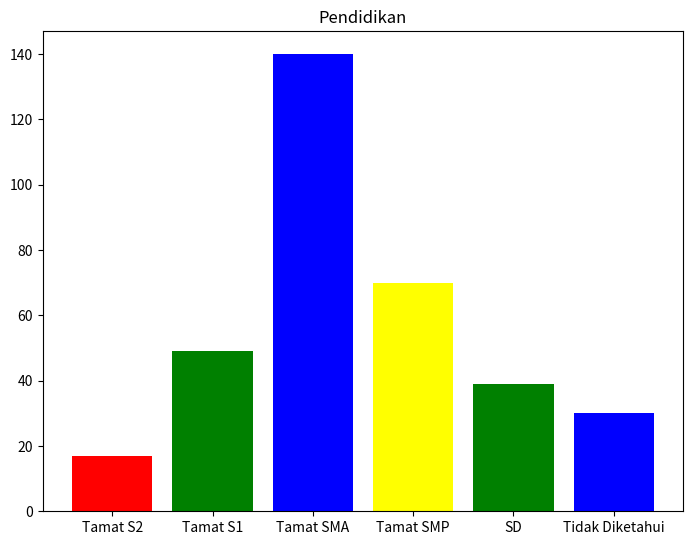
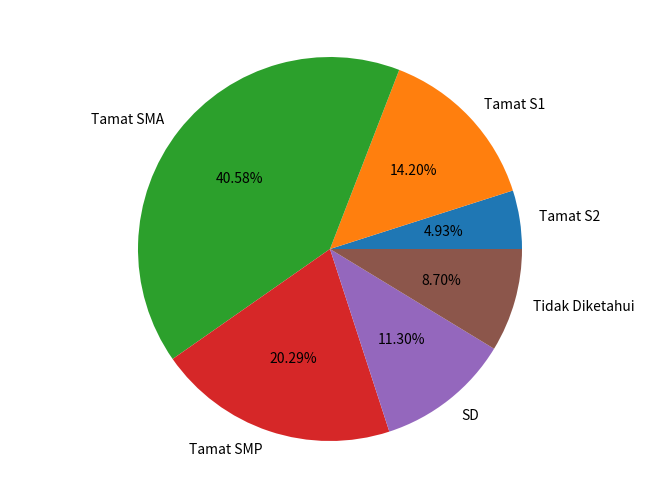
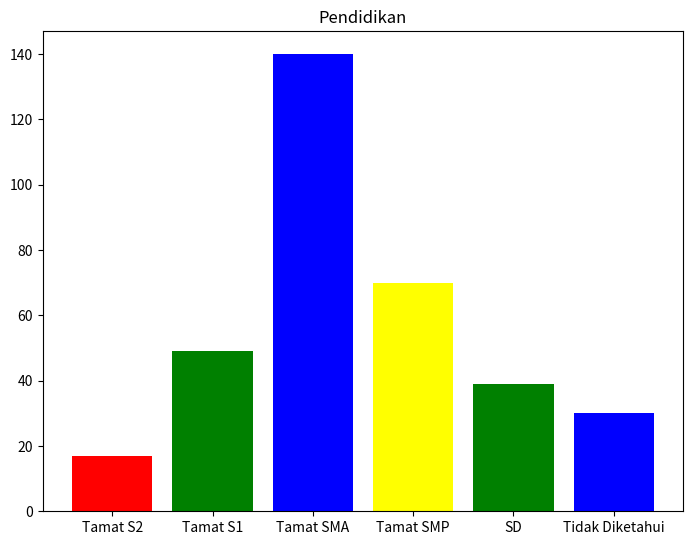
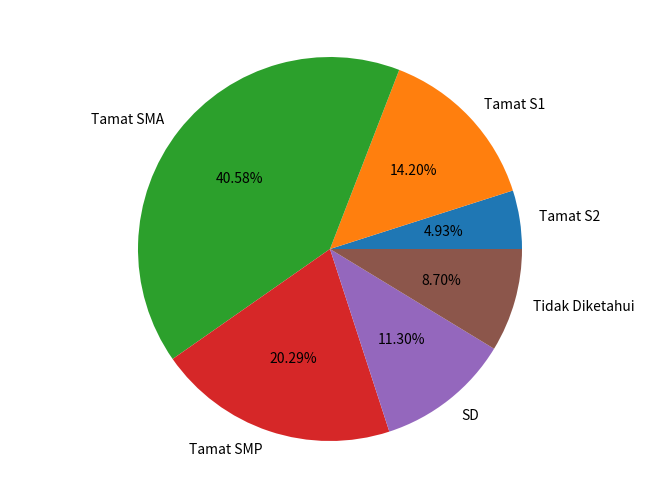

Source code (Python) for these figures, in order:
import statistics
import pandas as pd
import numpy as np
from scipy import stats
import matplotlib.pyplot as plt

print("=== Soal 1 ===")
a = 0
b = 1
c = 4
d = 7
e = 5
f = 0
hasil = (a + b) + (c + d) + (e + f)
print("Hasil dari tamat S2 Adalah = " + str(hasil))
a = 4
b = 12
c = 6
d = 13
e = 14
f = 0
hasil = (a + b) + (c + d) + (e + f)
print("Hasil dari tamat S1 Adalah = " + str(hasil))
a = 12
b = 17
c = 5
d = 20
e = 11
f = 75
hasil = (a + b) + (c + d) + (e + f)
print("Hasil dari tamat SMA Adalah = " + str(hasil))
a = 5
b = 6
c = 15
d = 9
e = 20
f = 15
hasil = (a + b) + (c + d) + (e + f)
print("Hasil dari tamat SMP Adalah = " + str(hasil))
a = 1
b = 8
c = 0
d = 19
e = 10
f = 1
hasil = (a + b) + (c + d) + (e + f)
print("Hasil dari tamat SD Adalah = " + str(hasil))
a = 2
b = 14
c = 3
d = 10
e = 0
f = 1
hasil = (a + b) + (c + d) + (e + f)
print("Hasil dari tamat Tidak Diketahui Adalah = " + str(hasil))
print("")
print("")
print("=== Soal 2 ===")
a = 17
b = 0.25
hasil = (a * b)
print("Hasil dari tamat S2 Adalah = " + str(hasil))
a = 49
b = 0.20
hasil = (a * b)
print("Hasil dari tamat S1 Adalah = " + str(hasil))
a = 140
b = 0.15
hasil = (a * b)
print("Hasil dari tamat SMA Adalah = " + str(hasil))
a = 70
b = 0.10
hasil = (a * b)
print("Hasil dari tamat SMP Adalah = " + str(hasil))
a = 39
b = 0.5
hasil = (a * b)
print("Hasil dari tamat SD Adalah = " + str(hasil))
a = 30
b = 0.3
hasil = (a * b)
print("Hasil dari tamat Tidak Diketahui Adalah = " + str(hasil))
print("")
print("")
print("=== Soal 3 ===")
a = 0
b = 0.25
hasil = (a * b)
print("Hasil dari tamat S2 Adalah = " + str(hasil))
a = 4
b = 0.20
hasil = (a * b)
print("Hasil dari tamat S1 Adalah = " + str(hasil))
a = 12
b = 0.15
hasil = (a * b)
print("Hasil dari tamat SMA Adalah = " + str(hasil))
a = 5
b = 0.10
hasil = (a * b)
print("Hasil dari tamat SMP Adalah = " + str(hasil))
a = 1
b = 0.5
hasil = (a * b)
print("Hasil dari tamat SD Adalah = " + str(hasil))
a = 2
b = 0.3
hasil = (a * b)
print("Hasil dari tamat Tidak Diketahui Adalah = " + str(hasil))

a = 0.0
b = 0.8
c = 1.7999999999999998
d = 0.5
e = 0.5
f = 0.6
hasil = (a + b) + (c + d) + (e + f)
print("Hasil dari Usia >70 Adalah = " + str(hasil))
print("")
print("")

a = 1
b = 0.25
hasil = (a * b)
print("Hasil dari tamat S2 Adalah = " + str(hasil))
a = 12
b = 0.20
hasil = (a * b)
print("Hasil dari tamat S1 Adalah = " + str(hasil))
a = 17
b = 0.15
hasil = (a * b)
print("Hasil dari tamat SMA Adalah = " + str(hasil))
a = 6
b = 0.10
hasil = (a * b)
print("Hasil dari tamat SMP Adalah = " + str(hasil))
a = 8
b = 0.5
hasil = (a * b)
print("Hasil dari tamat SD Adalah = " + str(hasil))
a = 14
b = 0.3
hasil = (a * b)
print("Hasil dari tamat Tidak Diketahui Adalah = " + str(hasil))

a = 0.25
b = 2.4000000000000004
c = 2.55
d = 0.6000000000000001
e = 4.0
f = 4.2
hasil = (a + b) + (c + d) + (e + f)
print("Hasil dari Usia >60 Adalah = = " + str(hasil))
print("")
print("")

a = 4
b = 0.25
hasil = (a * b)
print("Hasil dari tamat S2 Adalah = " + str(hasil))
a = 6
b = 0.20
hasil = (a * b)
print("Hasil dari tamat S1 Adalah = " + str(hasil))
a = 5
b = 0.15
hasil = (a * b)
print("Hasil dari tamat SMA Adalah = " + str(hasil))
a = 15
b = 0.10
hasil = (a * b)
print("Hasil dari tamat SMP Adalah = " + str(hasil))
a = 0
b = 0.5
hasil = (a * b)
print("Hasil dari tamat SD Adalah = " + str(hasil))
a = 3
b = 0.3
hasil = (a * b)
print("Hasil dari tamat Tidak Diketahui Adalah = " + str(hasil))

a = 1.0
b = 1.2000000000000002
c = 0.75
d = 1.5
e = 0.0
f = 0.8999999999999999
hasil = (a + b) + (c + d) + (e + f)
print("Hasil dari Usia >50 Adalah =  " + str(hasil))
print("")
print("")


a = 7
b = 0.25
hasil = (a * b)
print("Hasil dari tamat S2 Adalah = " + str(hasil))
a = 13
b = 0.20
hasil = (a * b)
print("Hasil dari tamat S1 Adalah = " + str(hasil))
a = 20
b = 0.15
hasil = (a * b)
print("Hasil dari tamat SMA Adalah = " + str(hasil))
a = 9
b = 0.10
hasil = (a * b)
print("Hasil dari tamat SMP Adalah = " + str(hasil))
a = 19
b = 0.5
hasil = (a * b)
print("Hasil dari tamat SD Adalah = " + str(hasil))
a = 10
b = 0.3
hasil = (a * b)
print("Hasil dari tamat Tidak Diketahui Adalah = " + str(hasil))

a = 1.75
b = 2.6
c = 3.0
d = 0.9
e = 9.5
f = 3.0
hasil = (a + b) + (c + d) + (e + f)
print("Hasil dari Usia >40 Adalah =  " + str(hasil))
print("")
print("")

a = 5
b = 0.25
hasil = (a * b)
print("Hasil dari tamat S2 Adalah = " + str(hasil))
a = 14
b = 0.20
hasil = (a * b)
print("Hasil dari tamat S1 Adalah = " + str(hasil))
a = 11
b = 0.15
hasil = (a * b)
print("Hasil dari tamat SMA Adalah = " + str(hasil))
a = 20
b = 0.10
hasil = (a * b)
print("Hasil dari tamat SMP Adalah = " + str(hasil))
a = 10
b = 0.5
hasil = (a * b)
print("Hasil dari tamat SD Adalah = " + str(hasil))
a = 0
b = 0.3
hasil = (a * b)
print("Hasil dari tamat Tidak Diketahui Adalah = " + str(hasil))

a = 1.25
b = 2.8000000000000003
c = 1.65
d = 2.0
e = 5.0
f = 0.0
hasil = (a + b) + (c + d) + (e + f)
print("Hasil dari Usia >30 Adalah =  " + str(hasil))
print("")
print("")



a = 0
b = 0.25
hasil = (a * b)
print("Hasil dari tamat S2 Adalah = " + str(hasil))
a = 0
b = 0.20
hasil = (a * b)
print("Hasil dari tamat S1 Adalah = " + str(hasil))
a = 75
b = 0.15
hasil = (a * b)
print("Hasil dari tamat SMA Adalah = " + str(hasil))
a = 15
b = 0.10
hasil = (a * b)
print("Hasil dari tamat SMP Adalah = " + str(hasil))
a = 1
b = 0.5
hasil = (a * b)
print("Hasil dari tamat SD Adalah = " + str(hasil))
a = 1
b = 0.3
hasil = (a * b)
print("Hasil dari tamat Tidak Diketahui Adalah = " + str(hasil))

a = 0.0
b = 0.0
c = 11.25
d = 1.5
e = 0.5
f = 0.3
hasil = (a + b) + (c + d) + (e + f)
print("Hasil dari Usia >20 Adalah =  " + str(hasil))
print("")
print("")

print("=== Soal 4 ===")
min = [ 4.199999999999999]
print("maka mutu pendidikan yang paling kecil adalah usia >70. " + str(min))


fig = plt.figure()
ax = fig.add_axes([0,0,1,1])
pendidikan = ['Tamat S2', 'Tamat S1', 'Tamat SMA', 'Tamat SMP', 'SD', 'Tidak Diketahui']
total = [17,  49, 140, 70, 39, 30]
c = ['red', 'green', 'blue', 'yellow', 'green', 'blue']
plt.title("Pendidikan")
plt.bar(pendidikan, total, color = c)
plt.show()
print("")
print("")

fig = plt.figure()
ax = fig.add_axes([0,0,1,1])
ax.axis('equal')
pendidikan = ['Tamat S2', 'Tamat S1', 'Tamat SMA', 'Tamat SMP', 'SD', 'Tidak Diketahui']
total = [17,  49, 140, 70, 39, 30]
ax.pie(total,labels=pendidikan,autopct='%1.2f%%')
plt.show()
print("")
print("")


fig = plt.figure()
ax = fig.add_axes([0,0,1,1])
pendidikan = ['Tamat S2', 'Tamat S1', 'Tamat SMA', 'Tamat SMP', 'SD', 'Tidak Diketahui']
total = [17,  49, 140, 70, 39, 30]
c = ['red', 'green', 'blue', 'yellow', 'green', 'blue']
plt.title("Pendidikan")
plt.bar(pendidikan, total, color = c)
plt.show()
print("")
print("")

fig = plt.figure()
ax = fig.add_axes([0,0,1,1])
ax.axis('equal')
pendidikan = ['Tamat S2', 'Tamat S1', 'Tamat SMA', 'Tamat SMP', 'SD', 'Tidak Diketahui']
total = [17,  49, 140, 70, 39, 30]
ax.pie(total,labels=pendidikan,autopct='%1.2f%%')
plt.show()




